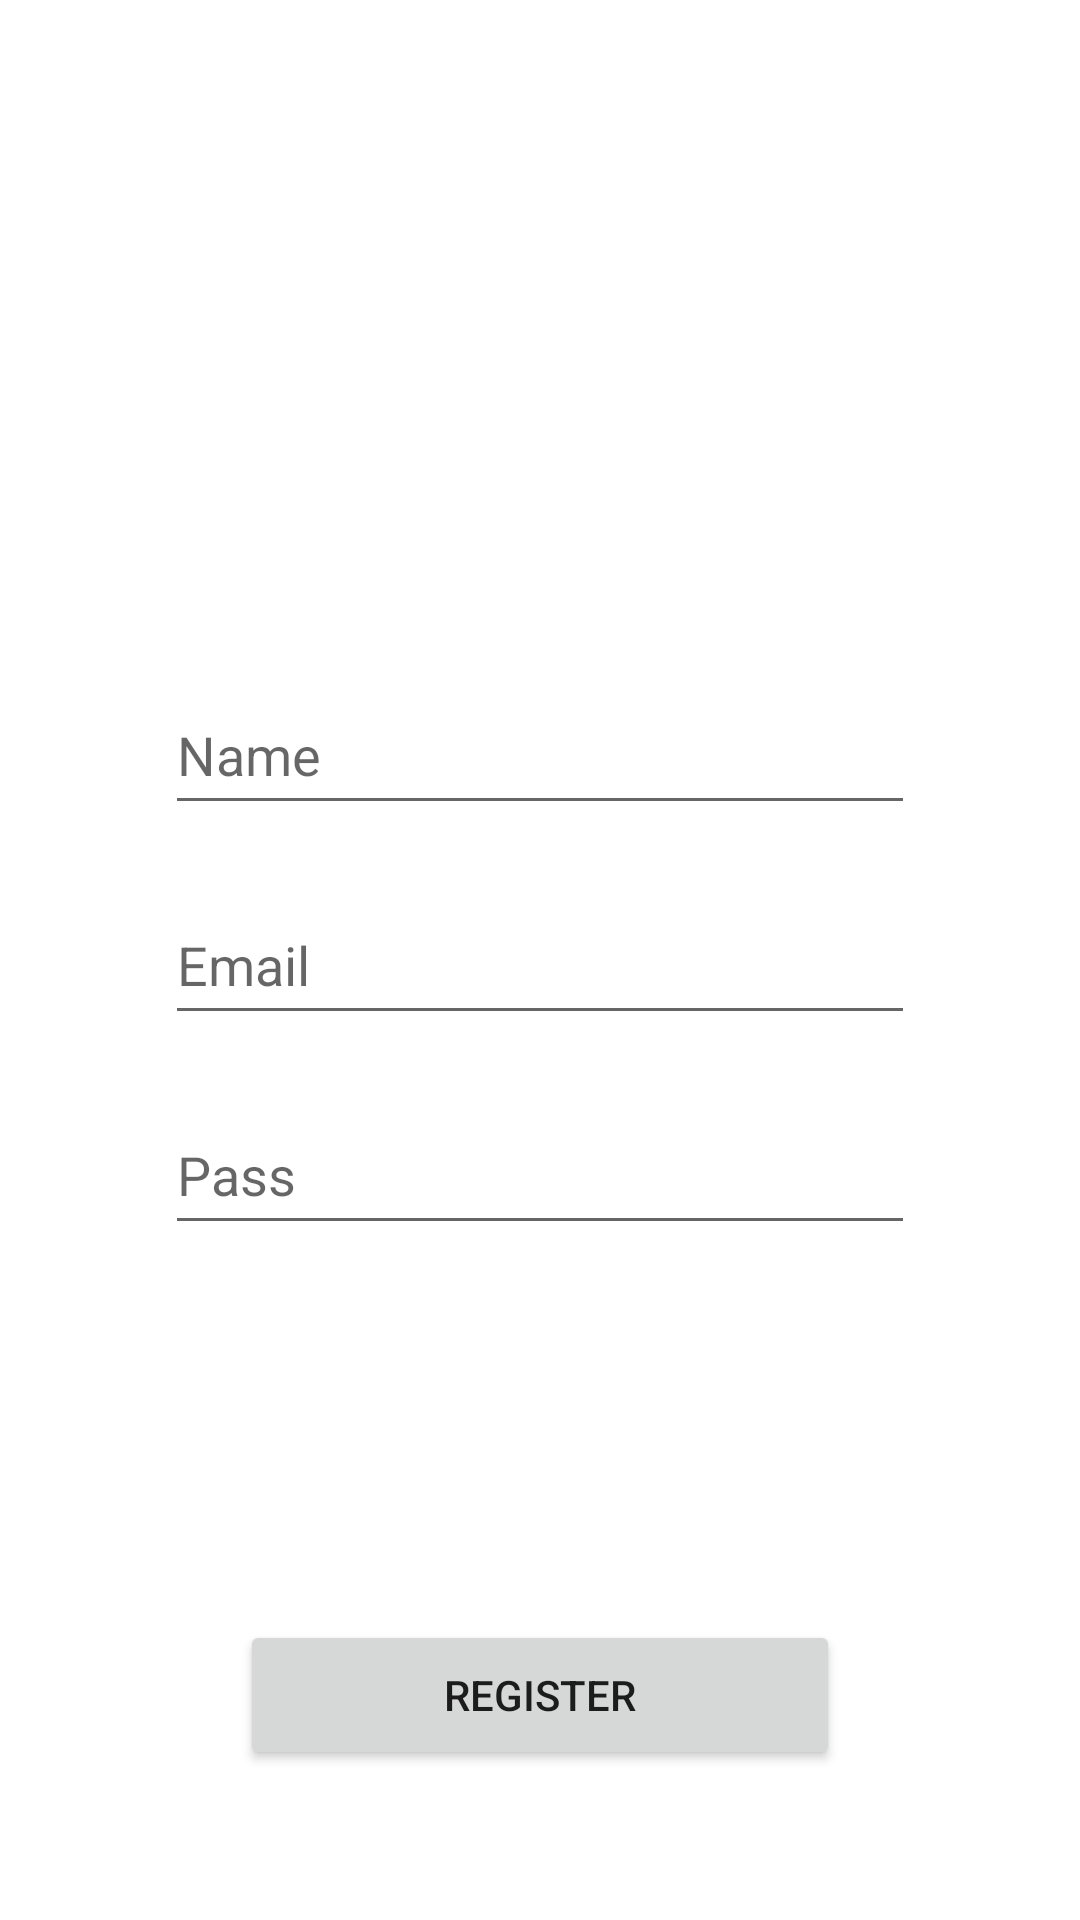

Layout XML and referenced resources for this Android screen:
<!-- AndroidManifest.xml: application theme Theme.DreamFashion -->
<!-- res/layout/fragment_register.xml -->
<?xml version="1.0" encoding="utf-8"?>
<RelativeLayout xmlns:android="http://schemas.android.com/apk/res/android"
    xmlns:tools="http://schemas.android.com/tools"
    android:layout_width="match_parent"
    android:layout_height="match_parent"
    tools:context=".fragments.register_login.RegisterFragment">

    <EditText
        android:id="@+id/edtName"
        android:layout_width="250dp"
        android:layout_height="50dp"
        android:layout_above="@+id/edtEmail"
        android:layout_marginBottom="20dp"
        android:layout_centerHorizontal="true"
        android:hint="Name"
        android:textColor="@android:color/black" />

    <EditText
        android:id="@+id/edtEmail"
        android:layout_width="250dp"
        android:layout_height="50dp"
        android:layout_centerInParent="true"
        android:layout_centerHorizontal="true"
        android:hint="Email"
        android:textColor="@android:color/black" />


    <EditText
        android:id="@+id/edtPass"
        android:layout_width="250dp"
        android:layout_height="50dp"
        android:layout_below="@+id/edtEmail"
        android:layout_centerInParent="true"
        android:layout_marginTop="20dp"
        android:hint="Pass"
        android:textColor="@android:color/black" />


    <Button
        android:id="@+id/btnRegister"
        android:layout_width="200dp"
        android:layout_height="50dp"
        android:layout_alignParentBottom="true"
        android:layout_centerHorizontal="true"
        android:layout_marginBottom="50dp"
        android:text="Register" />
</RelativeLayout>
<!-- resources referenced by this layout -->
<resources>
  <style name="Theme.DreamFashion" parent="Theme.MaterialComponents.DayNight.DarkActionBar">
          
          <item name="colorPrimary">@color/gray_welcome_page</item>
          <item name="colorPrimaryVariant">@color/black</item>
          <item name="colorOnPrimary">@color/white</item>
          
          <item name="colorSecondary">@color/teal_200</item>
          <item name="colorSecondaryVariant">@color/teal_700</item>
          <item name="colorOnSecondary">@color/black</item>
          
          <item name="android:statusBarColor" tools:targetApi="l">?attr/colorPrimaryVariant</item>
          
      </style>
  <color name="gray_welcome_page">#FF787474</color>
  <color name="black">#FF000000</color>
  <color name="white">#FFFFFFFF</color>
  <color name="teal_200">#FF03DAC5</color>
  <color name="teal_700">#FF018786</color>
</resources>
